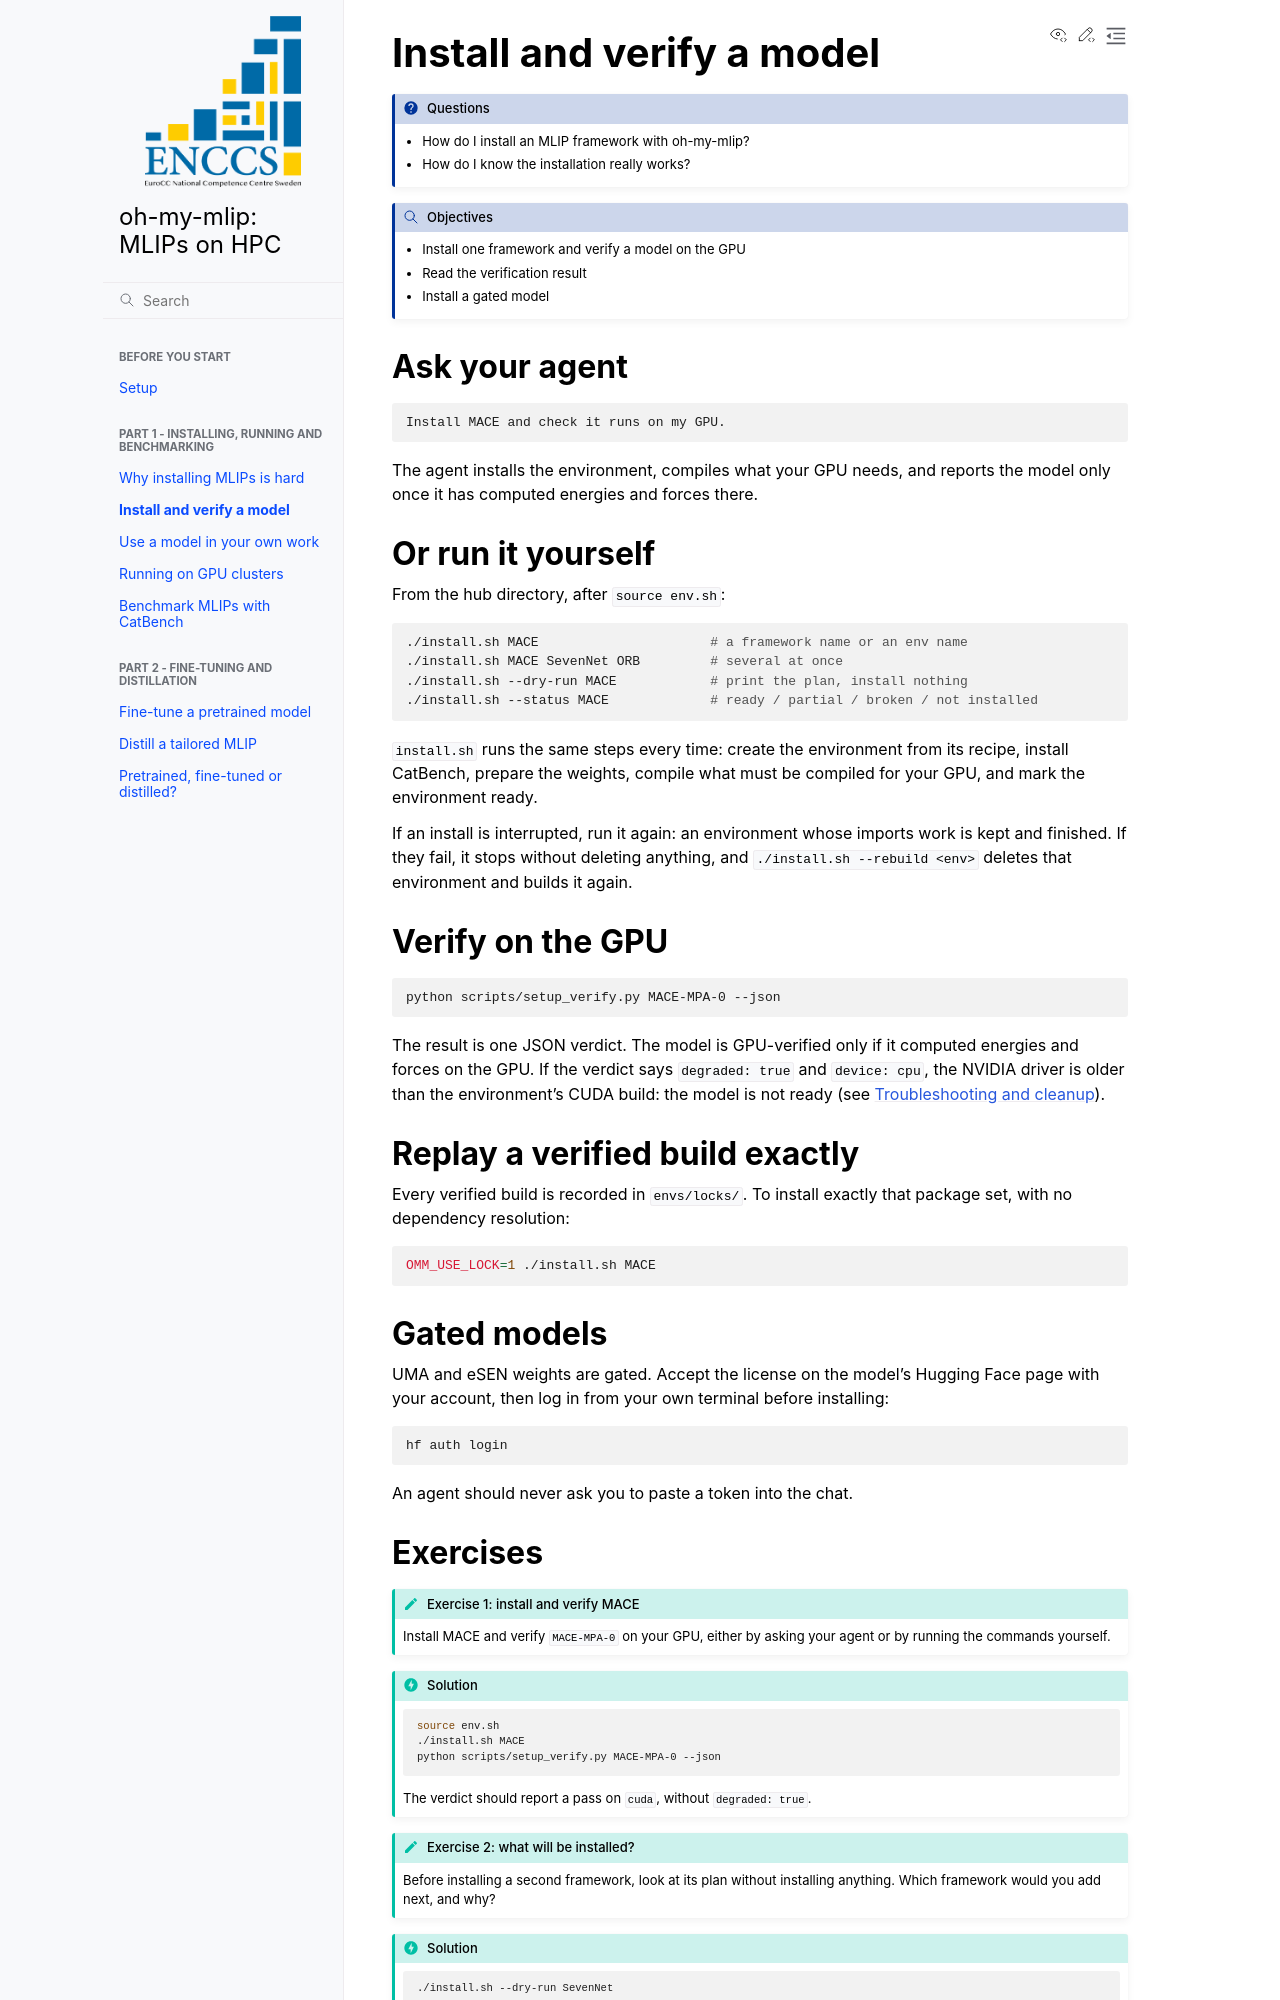

repository: JinukMoon/oh-my-mlip-lesson · page: part1-2-install/index.html · generator: sphinx

# Install and verify a model

:::{questions}
- How do I install an MLIP framework with oh-my-mlip?
- How do I know the installation really works?
:::

:::{objectives}
- Install one framework and verify a model on the GPU
- Read the verification result
- Install a gated model
:::

## Ask your agent

```text
Install MACE and check it runs on my GPU.
```

The agent installs the environment, compiles what your GPU needs, and reports the
model only once it has computed energies and forces there.

## Or run it yourself

From the hub directory, after `source env.sh`:

```bash
./install.sh MACE                      # a framework name or an env name
./install.sh MACE SevenNet ORB         # several at once
./install.sh --dry-run MACE            # print the plan, install nothing
./install.sh --status MACE             # ready / partial / broken / not installed
```

`install.sh` runs the same steps every time: create the environment from its
recipe, install CatBench, prepare the weights, compile what must be compiled for
your GPU, and mark the environment ready.

If an install is interrupted, run it again: an environment whose imports work is
kept and finished. If they fail, it stops without deleting anything, and
`./install.sh --rebuild <env>` deletes that environment and builds it again.

## Verify on the GPU

```bash
python scripts/setup_verify.py MACE-MPA-0 --json
```

The result is one JSON verdict. The model is GPU-verified only if it computed
energies and forces on the GPU. If the verdict says `degraded: true` and
`device: cpu`, the NVIDIA driver is older than the environment's CUDA build: the
model is not ready (see {doc}`troubleshooting`).

## Replay a verified build exactly

Every verified build is recorded in `envs/locks/`. To install exactly that package
set, with no dependency resolution:

```bash
OMM_USE_LOCK=1 ./install.sh MACE
```

## Gated models

UMA and eSEN weights are gated. Accept the license on the model's Hugging Face
page with your account, then log in from your own terminal before installing:

```bash
hf auth login
```

An agent should never ask you to paste a token into the chat.
